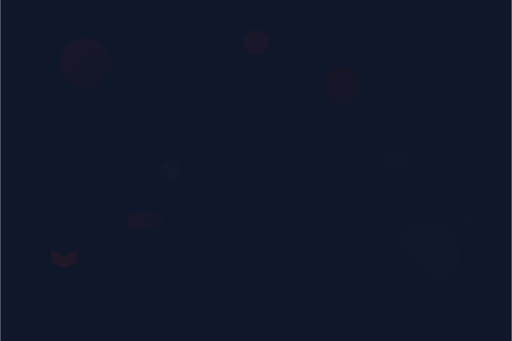
t = 0.00 s
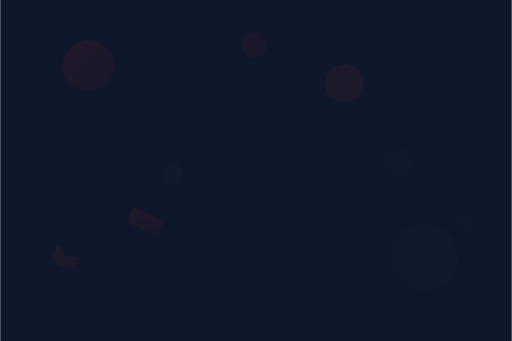
t = 1.75 s
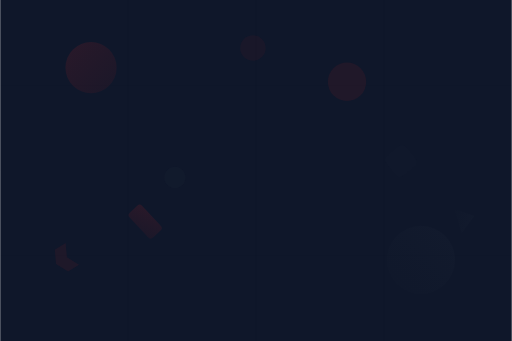
t = 3.25 s
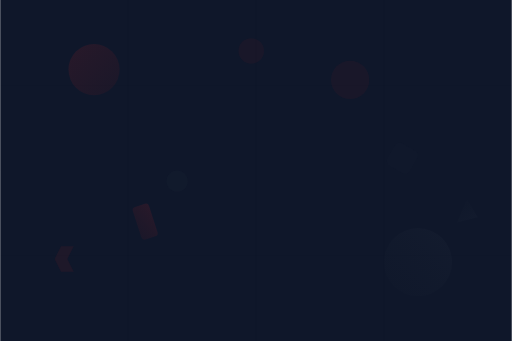
t = 5.00 s
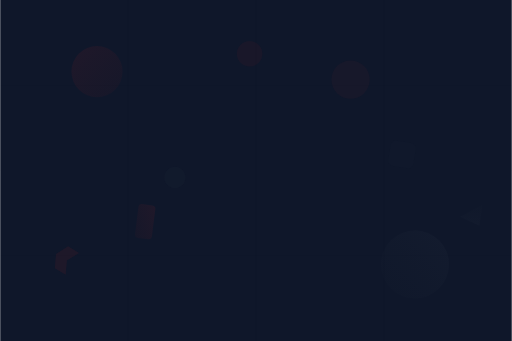
t = 6.75 s
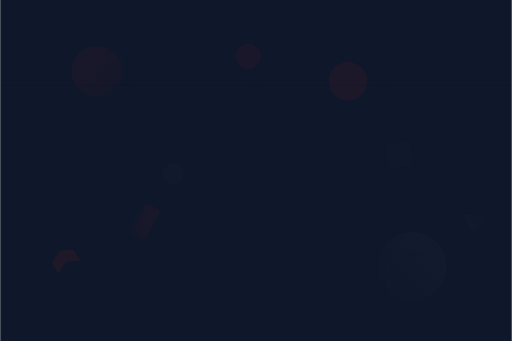
t = 8.25 s

The animated SVG that drew these frames (rendered in a browser with its animation timeline set to each time). Animation: 22 SMIL elements (animate=11,animateTransform=11); frames cover the first 8.25 s, repeats indefinitely.

<svg viewBox="0 0 1200 800" xmlns="http://www.w3.org/2000/svg">
  <defs>
    <!-- Simple gradients for dark theme -->
    <linearGradient id="redAccent" x1="0%" y1="0%" x2="100%" y2="100%">
      <stop offset="0%" style="stop-color:#dc2626;stop-opacity:0.1">
        <animate attributeName="stop-opacity" values="0.05;0.15;0.05" dur="8s" repeatCount="indefinite"/>
      </stop>
      <stop offset="100%" style="stop-color:#b91c1c;stop-opacity:0.05">
        <animate attributeName="stop-opacity" values="0.02;0.08;0.02" dur="8s" repeatCount="indefinite"/>
      </stop>
    </linearGradient>
    
    <linearGradient id="grayAccent" x1="100%" y1="0%" x2="0%" y2="100%">
      <stop offset="0%" style="stop-color:#374151;stop-opacity:0.08">
        <animate attributeName="stop-opacity" values="0.04;0.12;0.04" dur="12s" repeatCount="indefinite"/>
      </stop>
      <stop offset="100%" style="stop-color:#1f2937;stop-opacity:0.04">
        <animate attributeName="stop-opacity" values="0.02;0.06;0.02" dur="12s" repeatCount="indefinite"/>
      </stop>
    </linearGradient>
  </defs>
  
  <!-- Dark background -->
  <rect width="100%" height="100%" fill="#0f172a"/>
  
  <!-- Floating geometric shapes -->
  
  <!-- Large circle 1 -->
  <circle cx="200" cy="150" r="60" fill="url(#redAccent)">
    <animateTransform 
      attributeName="transform" 
      type="translate" 
      values="0,0; 30,20; 0,0" 
      dur="15s" 
      repeatCount="indefinite"/>
  </circle>
  
  <!-- Large circle 2 -->
  <circle cx="1000" cy="600" r="80" fill="url(#grayAccent)">
    <animateTransform 
      attributeName="transform" 
      type="translate" 
      values="0,0; -40,30; 0,0" 
      dur="20s" 
      repeatCount="indefinite"/>
  </circle>
  
  <!-- Medium circle -->
  <circle cx="800" cy="200" r="45" fill="#dc2626" fill-opacity="0.06">
    <animateTransform 
      attributeName="transform" 
      type="translate" 
      values="0,0; 25,-15; 0,0" 
      dur="12s" 
      repeatCount="indefinite"/>
    <animate attributeName="fill-opacity" values="0.03;0.09;0.03" dur="6s" repeatCount="indefinite"/>
  </circle>
  
  <!-- Small circles -->
  <circle cx="400" cy="400" r="25" fill="#374151" fill-opacity="0.08">
    <animateTransform 
      attributeName="transform" 
      type="translate" 
      values="0,0; 15,25; 0,0" 
      dur="10s" 
      repeatCount="indefinite"/>
  </circle>
  
  <circle cx="600" cy="100" r="30" fill="#dc2626" fill-opacity="0.05">
    <animateTransform 
      attributeName="transform" 
      type="translate" 
      values="0,0; -20,35; 0,0" 
      dur="18s" 
      repeatCount="indefinite"/>
  </circle>
  
  <!-- Rectangles -->
  <rect x="300" y="500" width="80" height="40" fill="url(#redAccent)" rx="8">
    <animateTransform 
      attributeName="transform" 
      type="rotate" 
      values="0 340 520; 360 340 520" 
      dur="25s" 
      repeatCount="indefinite"/>
  </rect>
  
  <rect x="900" y="350" width="60" height="60" fill="#1f2937" fill-opacity="0.1" rx="12">
    <animateTransform 
      attributeName="transform" 
      type="rotate" 
      values="0 930 380; -360 930 380" 
      dur="30s" 
      repeatCount="indefinite"/>
    <animateTransform 
      attributeName="transform" 
      type="translate" 
      values="0,0; 20,10; 0,0" 
      dur="14s" 
      repeatCount="indefinite"
      additive="sum"/>
  </rect>
  
  <!-- Hexagon -->
  <polygon points="150,600 180,585 180,615 150,630 120,615 120,585" 
           fill="#dc2626" fill-opacity="0.08">
    <animateTransform 
      attributeName="transform" 
      type="rotate" 
      values="0 150 607.5; 360 150 607.5" 
      dur="20s" 
      repeatCount="indefinite"/>
  </polygon>
  
  <!-- Triangle -->
  <polygon points="1100,500 1130,540 1070,540" 
           fill="url(#grayAccent)">
    <animateTransform 
      attributeName="transform" 
      type="rotate" 
      values="0 1100 526; 360 1100 526" 
      dur="16s" 
      repeatCount="indefinite"/>
    <animateTransform 
      attributeName="transform" 
      type="translate" 
      values="0,0; -25,15; 0,0" 
      dur="11s" 
      repeatCount="indefinite"
      additive="sum"/>
  </polygon>
  
  <!-- Grid pattern overlay -->
  <g stroke="#374151" stroke-opacity="0.03" stroke-width="1" fill="none">
    <line x1="0" y1="200" x2="1200" y2="200">
      <animate attributeName="stroke-opacity" values="0.01;0.05;0.01" dur="20s" repeatCount="indefinite"/>
    </line>
    <line x1="0" y1="400" x2="1200" y2="400">
      <animate attributeName="stroke-opacity" values="0.02;0.06;0.02" dur="25s" repeatCount="indefinite"/>
    </line>
    <line x1="0" y1="600" x2="1200" y2="600">
      <animate attributeName="stroke-opacity" values="0.01;0.04;0.01" dur="22s" repeatCount="indefinite"/>
    </line>
    
    <line x1="300" y1="0" x2="300" y2="800">
      <animate attributeName="stroke-opacity" values="0.02;0.05;0.02" dur="18s" repeatCount="indefinite"/>
    </line>
    <line x1="600" y1="0" x2="600" y2="800">
      <animate attributeName="stroke-opacity" values="0.01;0.04;0.01" dur="24s" repeatCount="indefinite"/>
    </line>
    <line x1="900" y1="0" x2="900" y2="800">
      <animate attributeName="stroke-opacity" values="0.02;0.06;0.02" dur="26s" repeatCount="indefinite"/>
    </line>
  </g>
</svg>